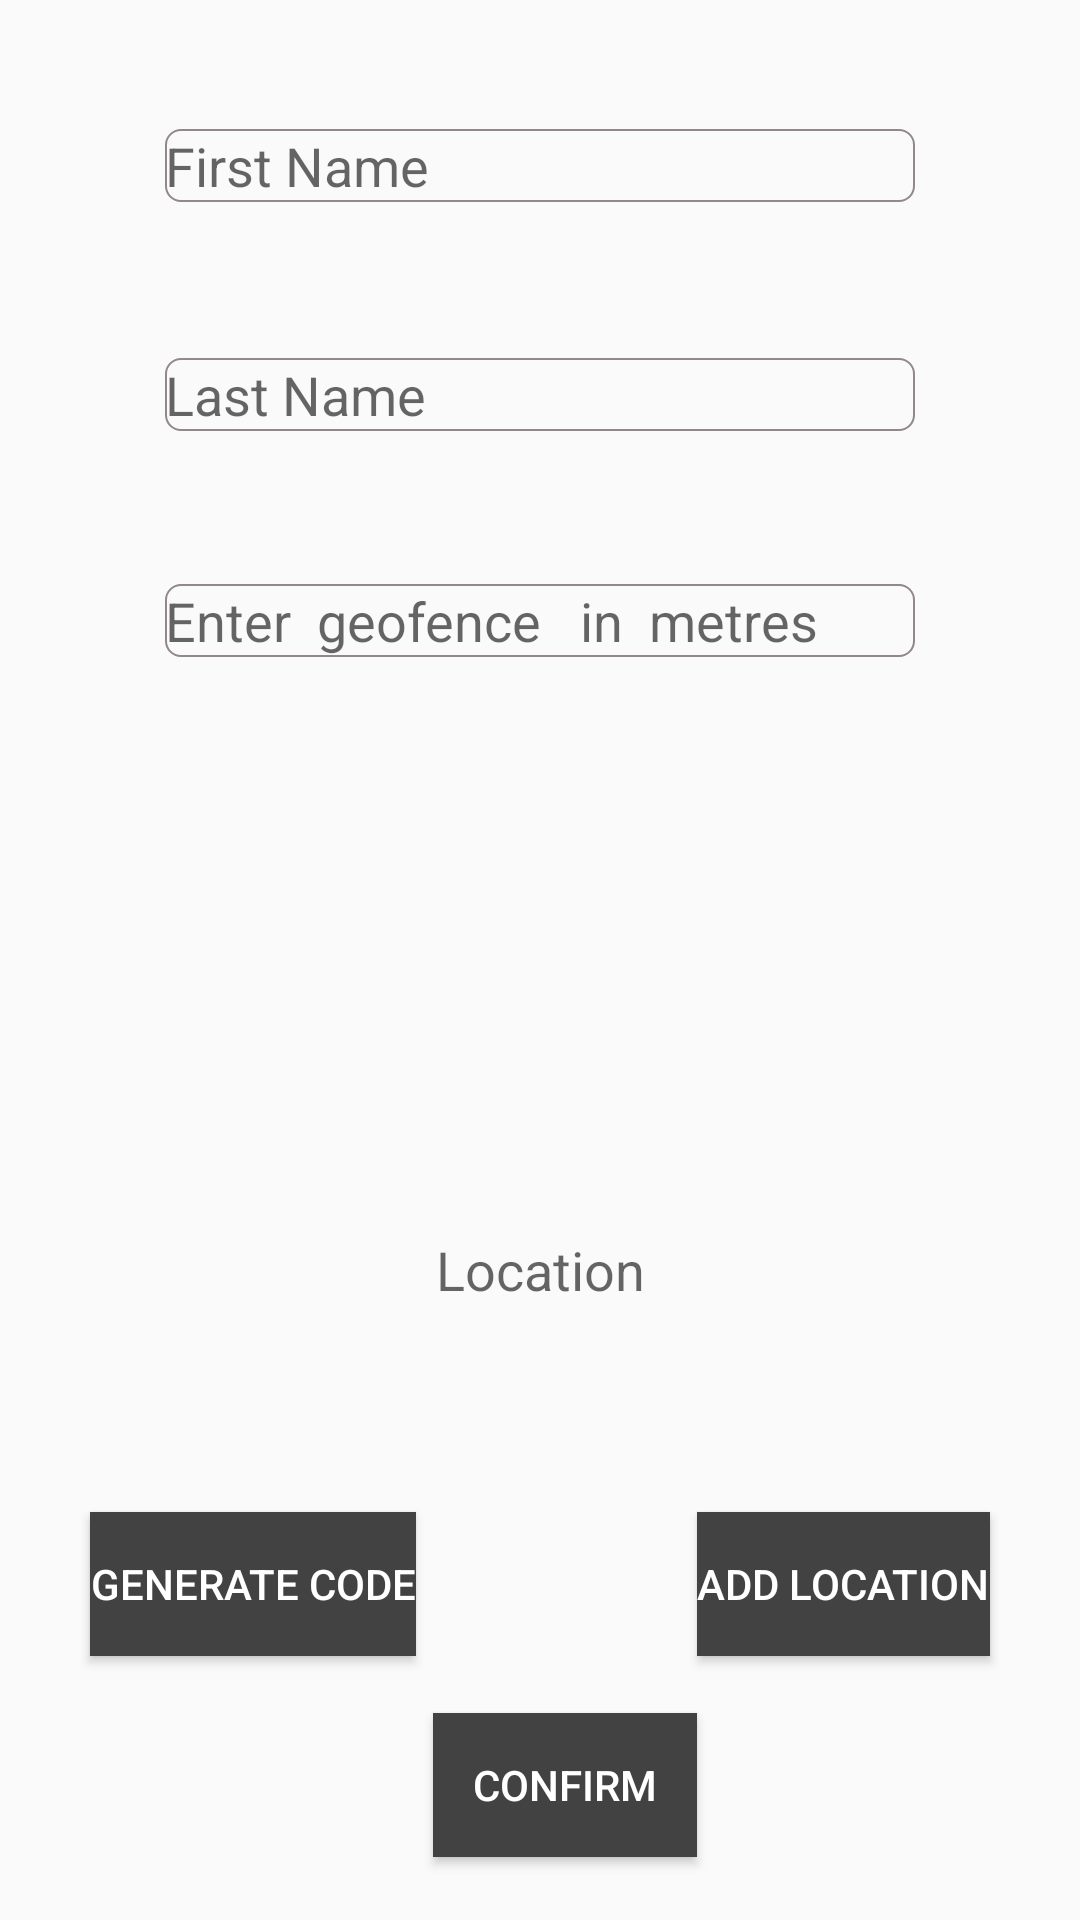

Android layout source for this screen:
<!-- AndroidManifest.xml: application theme Theme.AppCompat.Light.DarkActionBar -->
<!-- res/layout/junior_third_page_details.xml -->
<?xml version="1.0" encoding="utf-8"?>
<RelativeLayout xmlns:android="http://schemas.android.com/apk/res/android"
    xmlns:app="http://schemas.android.com/apk/res-auto"
    xmlns:tools="http://schemas.android.com/tools"
    android:layout_width="match_parent"
    android:layout_height="match_parent"
    android:noHistory="true"
    tools:context="com.sfit.sahara.mysahara.junior_third_page_details">

    <Button
        android:id="@+id/gen_code"
        style="@style/Widget.AppCompat.Button.Colored"
        android:layout_width="wrap_content"
        android:layout_height="wrap_content"
        android:layout_above="@+id/confirm"
        android:layout_alignStart="@+id/txt"
        android:layout_marginBottom="19dp"
        android:background="@color/cardview_dark_background"
        android:text="Generate code"
        android:textColor="@color/cardview_light_background" />

    <Button
        android:id="@+id/show_loc"
        style="@style/Widget.AppCompat.Button.Colored"
        android:layout_width="wrap_content"
        android:layout_height="wrap_content"
        android:layout_alignBaseline="@+id/gen_code"
        android:layout_alignBottom="@+id/gen_code"
        android:layout_alignEnd="@+id/txt"
        android:background="@color/cardview_dark_background"
        android:text="Add Location"
        android:textColor="@color/cardview_light_background" />

    <EditText
        android:id="@+id/fname"
        android:layout_width="wrap_content"
        android:layout_height="wrap_content"
        android:layout_alignParentTop="true"
        android:layout_centerHorizontal="true"
        android:layout_marginTop="43dp"
        android:background="@drawable/border"
        android:ems="10"
        android:hint="First Name"
        android:inputType="textPersonName"
        android:maxHeight="10dp"
        android:minHeight="10dp"
        android:minWidth="250dp" />

    <EditText
        android:id="@+id/lname"
        android:layout_width="wrap_content"
        android:layout_height="wrap_content"
        android:layout_alignStart="@+id/fname"
        android:layout_below="@+id/fname"
        android:layout_marginTop="52dp"
        android:background="@drawable/border"
        android:ems="10"
        android:hint="Last Name"
        android:inputType="textPersonName"
        android:maxHeight="10dp"
        android:minHeight="10dp"
        android:minWidth="250dp" />

    <Button
        android:id="@+id/confirm"
        style="@style/Widget.AppCompat.Button.Colored"
        android:layout_width="wrap_content"
        android:layout_height="wrap_content"
        android:layout_alignParentBottom="true"
        android:layout_marginBottom="21dp"
        android:layout_toStartOf="@+id/show_loc"
        android:background="@color/cardview_dark_background"
        android:text="confirm"
        android:textColor="@color/cardview_light_background" />

    <TextView
        android:id="@+id/txt"
        android:layout_width="wrap_content"
        android:layout_height="wrap_content"
        android:layout_above="@+id/gen_code"
        android:layout_centerHorizontal="true"
        android:layout_marginBottom="43dp"
        android:hint="Location"
        android:maxHeight="100dp"
        android:minHeight="50dp"
        android:minWidth="300dp"
        android:textAlignment="center"
        android:textSize="18sp" />

    <EditText
        android:id="@+id/geofence"
        android:layout_width="wrap_content"
        android:layout_height="wrap_content"
        android:layout_alignStart="@+id/lname"
        android:layout_below="@+id/lname"
        android:layout_marginTop="51dp"
        android:background="@drawable/border"
        android:ems="10"
        android:hint="Enter  geofence   in  metres"
        android:inputType="textPersonName"
        android:maxHeight="10dp"
        android:minHeight="10dp"
        android:minWidth="250dp" />

</RelativeLayout>
<!-- resources referenced by this layout -->
<resources>
  <!-- drawable border (drawable) -->
  <?xml version="1.0" encoding="utf-8" ?>
      <shape xmlns:android="http://schemas.android.com/apk/res/android" android:shape="rectangle">
      <stroke android:width="2px" android:color="#938888" />
      <corners android:radius="5dp" />
  </shape>
</resources>
